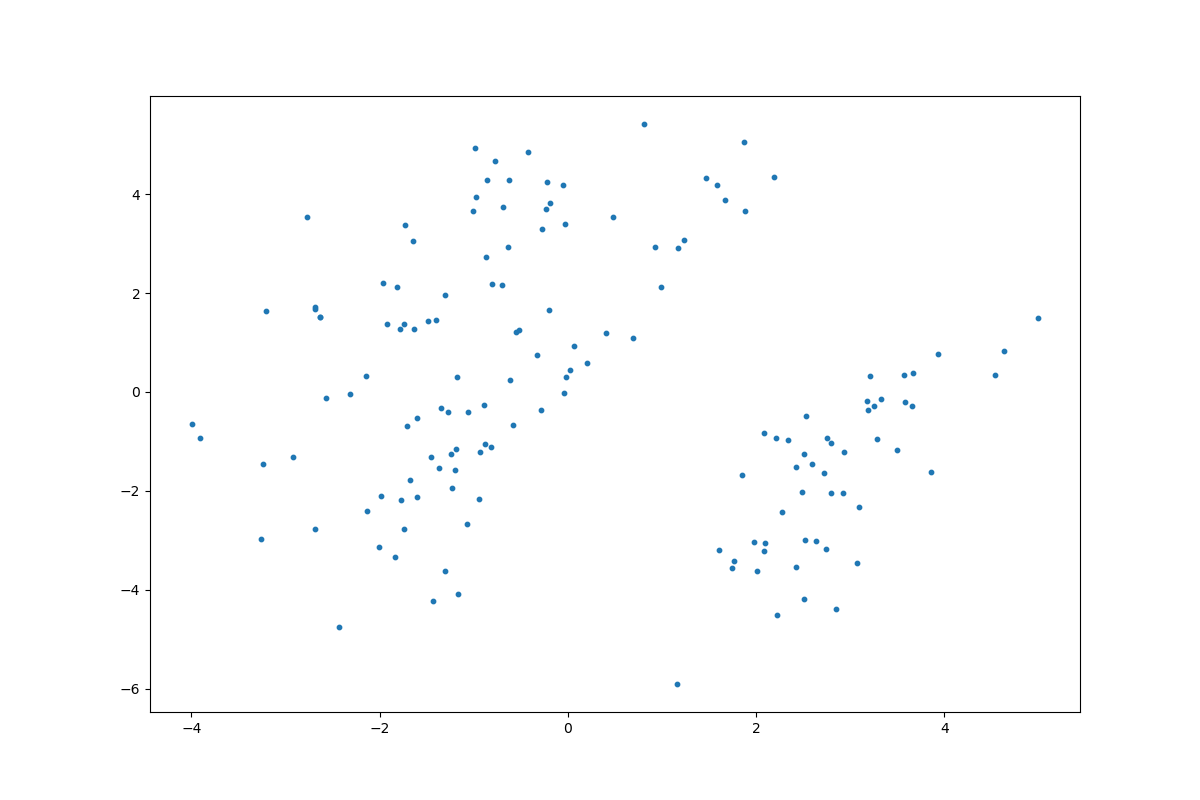

The file beside this chart, header and first rows:
	z_coordinate_0	z_coordinate_1
0	1.767	-3.414
1	2.635	-3.022
2	2.423	-3.533
3	3.281	-0.9473
4	3.575	0.3361
5	3.096	-2.324
6	2.719	-1.644
7	2.218	-4.507
8	2.097	-3.057
9	3.176	-0.1849
10	2.92	-2.043
11	2.007	-3.621
12	2.845	-4.387
13	3.931	0.7691
14	4.992	1.491
15	3.67	0.3747
16	2.794	-1.038
17	3.216	0.3252
18	3.582	-0.1961
19	2.215	-0.9402
20	3.188	-0.37
21	3.856	-1.621
22	1.846	-1.674
23	2.802	-2.041
24	1.612	-3.202
25	2.421	-1.526
26	2.76	-0.9373
27	2.507	-1.255
28	2.525	-3.002
29	2.083	-3.214
30	2.088	-0.8328
31	4.543	0.3419
32	4.638	0.8227
33	1.979	-3.036
34	2.276	-2.422
35	2.531	-0.4926
36	3.502	-1.177
37	2.505	-4.186
38	2.596	-1.449
39	2.938	-1.207
40	1.166	-5.906
41	3.068	-3.461
42	2.338	-0.9664
43	3.329	-0.1354
44	1.745	-3.566
45	3.659	-0.2792
46	2.743	-3.174
47	3.249	-0.2911
48	2.485	-2.026
49	0.6895	1.082
50	-0.3292	0.7479
51	0.4031	1.192
52	-2.691	-2.781
53	-0.6182	0.2338
54	-1.454	-1.324
55	-0.5176	1.252
56	-1.166	-4.085
57	-0.04231	-0.01298
58	-1.986	-2.098
59	-2.434	-4.755
... 89 more rows
